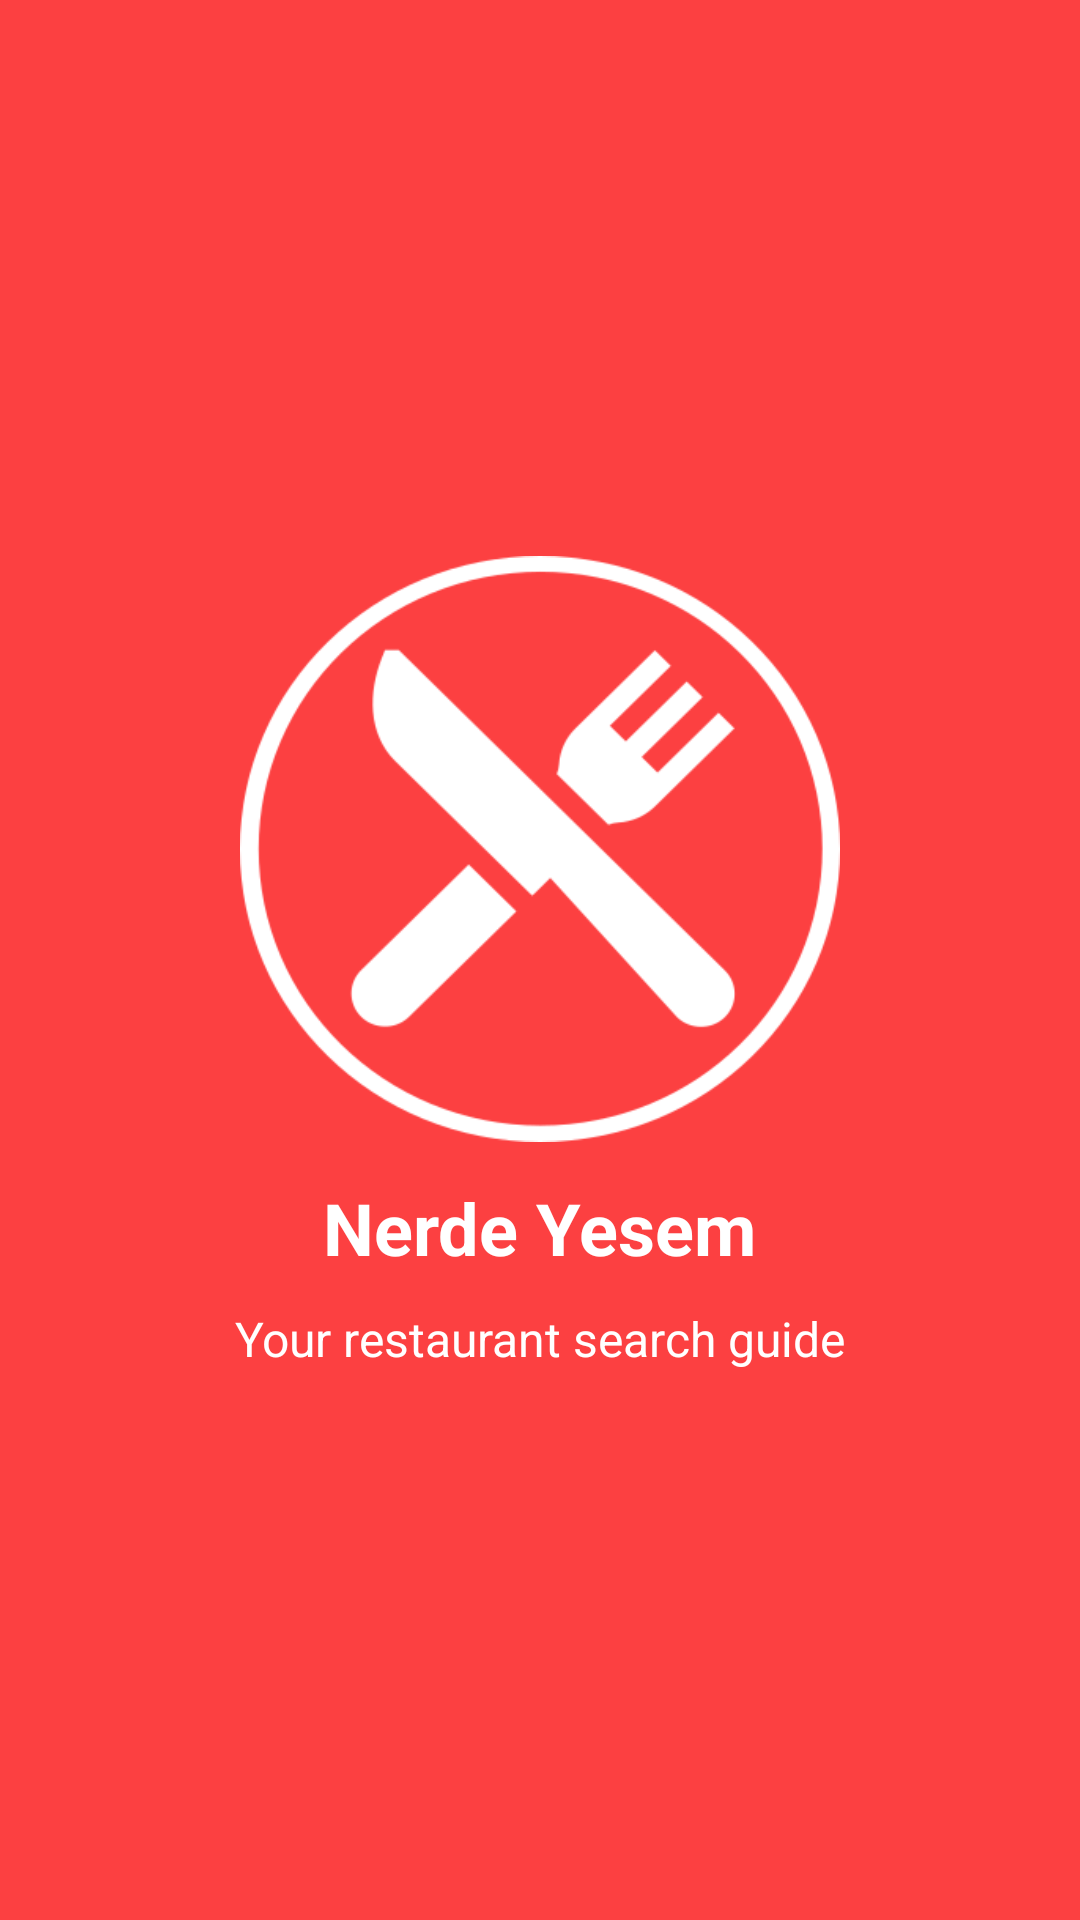

Write the Android layout XML for this screen, with the resource values it uses.
<!-- AndroidManifest.xml: activity theme SplashTheme -->
<!-- res/layout/activity_splash.xml -->
<?xml version="1.0" encoding="utf-8"?>
<LinearLayout xmlns:android="http://schemas.android.com/apk/res/android"
              android:orientation="vertical"
              android:gravity="center"
              android:layout_width="match_parent"
              android:layout_height="match_parent">

    <ImageView
            android:layout_width="200dp"
            android:layout_height="200dp"
            android:contentDescription="@string/app_name"
            android:src="@drawable/ic_logo"
    />
    <TextView
            android:layout_width="wrap_content"
            android:layout_height="wrap_content"
            android:text="@string/app_name"
            android:theme="@style/SplashTextViewTitleTheme"
    />
    <TextView
            android:layout_width="wrap_content"
            android:layout_height="wrap_content"
            android:text="@string/your_restaurant_search_guide"
            android:theme="@style/SplashTextViewTheme"
    />

</LinearLayout>
<!-- resources referenced by this layout -->
<resources>
  <!-- drawable ic_logo: png bitmap (drawable, 22802 bytes) -->
  <string name="app_name">Nerde Yesem</string>
  <string name="your_restaurant_search_guide">Your restaurant search guide</string>
  <style name="SplashTextViewTheme">
          <item name="android:textColor">@android:color/white</item>
          <item name="android:textSize">@dimen/splash_subtitle</item>
      </style>
  <style name="SplashTextViewTitleTheme">
          <item name="android:textColor">@android:color/white</item>
          <item name="android:textSize">@dimen/splash_title</item>
          <item name="android:paddingTop">@dimen/splash_title_padding</item>
          <item name="android:paddingBottom">@dimen/splash_title_padding</item>
          <item name="android:textStyle">bold</item>
      </style>
  <style name="SplashTheme" parent="Theme.AppCompat.Light.NoActionBar">
          <item name="colorPrimaryDark">@color/colorPrimaryDark</item>
          <item name="android:background">@color/colorPrimary</item>
      </style>
  <dimen name="splash_subtitle">16sp</dimen>
  <dimen name="splash_title">24sp</dimen>
  <dimen name="splash_title_padding">10dp</dimen>
  <color name="colorPrimaryDark">#FC4041</color>
  <color name="colorPrimary">#FC4041</color>
</resources>
